Run: headless pygame with SDL's dummy video driver; simulated clock (each Clock.tick advances the game by its frame time, no real sleeping); random seed 0; keys injected as events and as key.get_pressed() state; mouse plan: one left click at the window centre at the start of phase 2, then a move to the lower-right quarter at the start of phase 3; restart key R tapped at the start of phases 3 and 4.
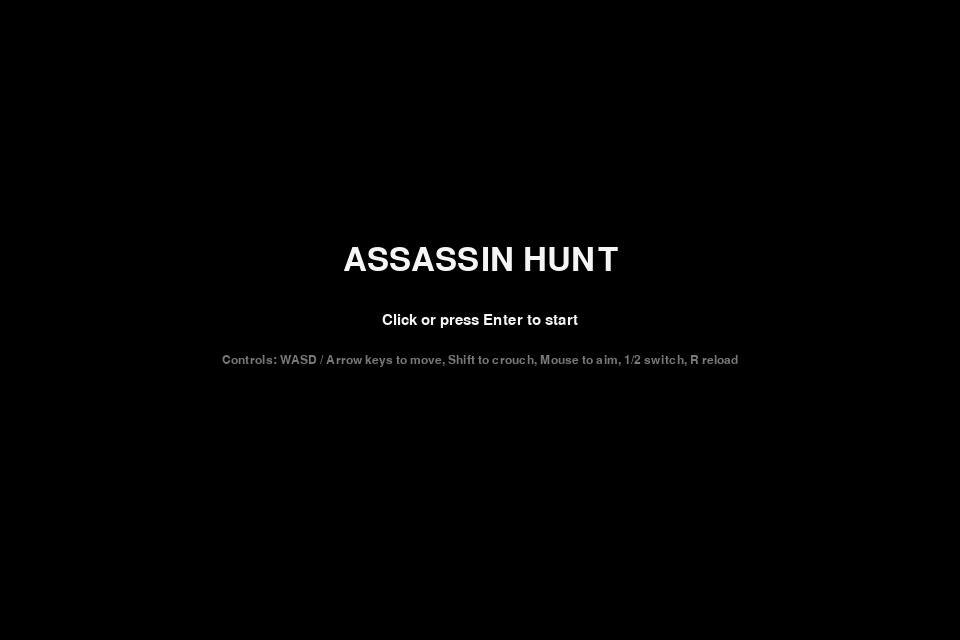
Frame 1 of 4 · flips 1–60 · no input
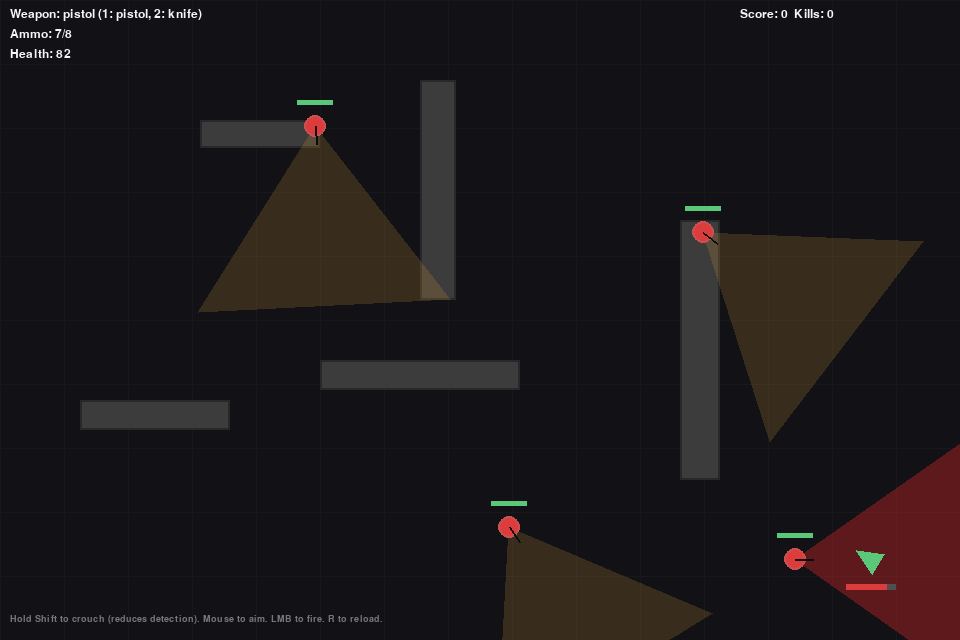
Frame 2 of 4 · flips 61–180 · clicked the window centre · tapped SPACE, RETURN · held RIGHT (→), D
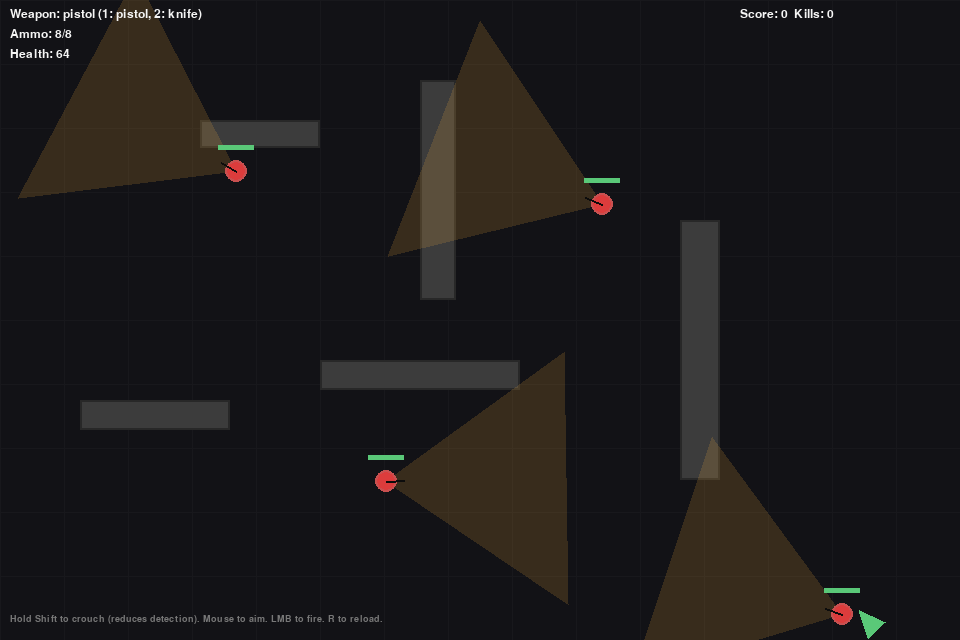
Frame 3 of 4 · flips 181–300 · moved the mouse to the lower-right quarter · tapped R · held DOWN (↓), S
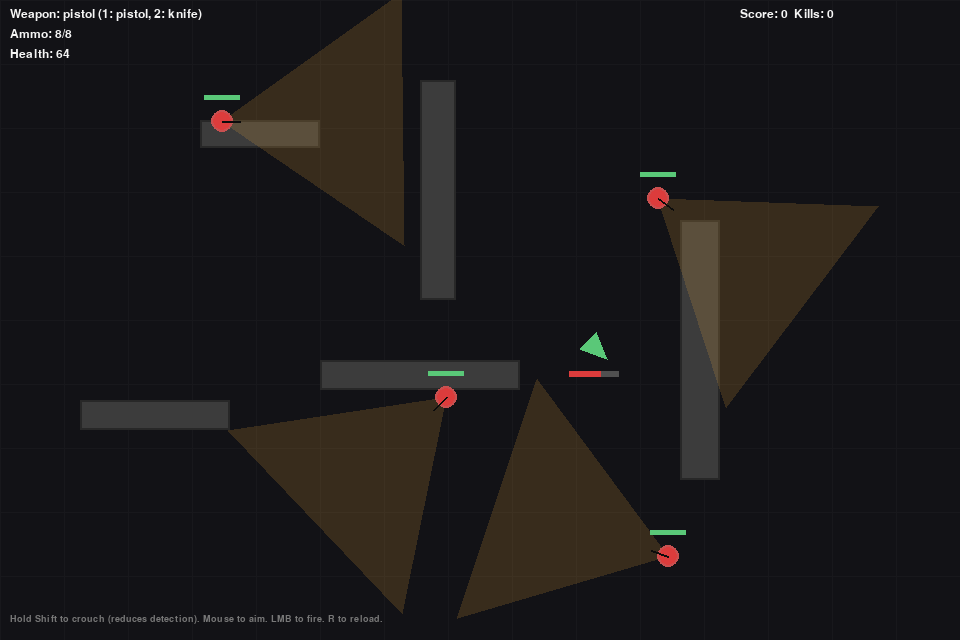
Frame 4 of 4 · flips 301–420 · tapped R · held LEFT (←), A, UP (↑), W

The pygame program that drew these frames:

# Assassin Hunt - simple top-down stealth/hunting game
# Save as game.py and run: python game.py
# Requires: pygame (pip install pygame)
import pygame
import math
import random
import sys
from collections import deque

# --- Config ---
SCREEN_WIDTH = 960
SCREEN_HEIGHT = 640
FPS = 60

PLAYER_SPEED = 3.4
PLAYER_SIZE = 18
PLAYER_HEALTH = 100

BULLET_SPEED = 12
BULLET_SIZE = 4
PISTOL_MAG = 8
PISTOL_RELOAD_MS = 1000
PISTOL_COOLDOWN_MS = 250

KNIFE_RANGE = 28
KNIFE_COOLDOWN_MS = 400

ENEMY_SPEED = 1.6
ENEMY_CHASE_SPEED = 2.2
ENEMY_FOV_DEG = 70
ENEMY_VIEW_DISTANCE = 220
ENEMY_HEALTH = 50
ENEMY_PATROL_PAUSE_MS = 800

OBSTACLES = [
    pygame.Rect(200, 120, 120, 28),
    pygame.Rect(420, 80, 36, 220),
    pygame.Rect(680, 220, 40, 260),
    pygame.Rect(80, 400, 150, 30),
    pygame.Rect(320, 360, 200, 30),
]

# Colors
WHITE = (245, 245, 245)
BLACK = (12, 12, 12)
RED = (220, 60, 60)
GREEN = (90, 200, 120)
YELLOW = (240, 200, 30)
DARK = (28, 28, 30)
GRAY = (120, 120, 120)
SHADOW = (18, 18, 22)

pygame.init()
screen = pygame.display.set_mode((SCREEN_WIDTH, SCREEN_HEIGHT))
pygame.display.set_caption("Assassin Hunt")
clock = pygame.time.Clock()
font = pygame.font.SysFont("Arial", 18)
big_font = pygame.font.SysFont("Arial", 46)

# --- Utilities ---
def draw_text(surf, text, x, y, color=WHITE, center=False, size=18):
    f = pygame.font.SysFont("Arial", size)
    r = f.render(text, True, color)
    rect = r.get_rect()
    if center:
        rect.center = (x, y)
    else:
        rect.topleft = (x, y)
    surf.blit(r, rect)

def vec_len(vx, vy):
    return math.hypot(vx, vy)

def normalize(vx, vy):
    l = vec_len(vx, vy)
    if l == 0: return 0, 0
    return vx / l, vy / l

def line_intersects_rect(p1, p2, rect):
    # Simple segment-rect intersection using clipping
    x1, y1 = p1; x2, y2 = p2
    # Check if either point inside rect
    if rect.collidepoint(x1, y1) or rect.collidepoint(x2, y2):
        return True
    # Check each rect edge
    edges = [
        ((rect.left, rect.top), (rect.right, rect.top)),
        ((rect.right, rect.top), (rect.right, rect.bottom)),
        ((rect.right, rect.bottom), (rect.left, rect.bottom)),
        ((rect.left, rect.bottom), (rect.left, rect.top)),
    ]
    for e1, e2 in edges:
        if segments_intersect((x1,y1), (x2,y2), e1, e2):
            return True
    return False

def segments_intersect(a1, a2, b1, b2):
    # Checks if segments a1-a2 and b1-b2 intersect
    def ccw(p1,p2,p3):
        return (p3[1]-p1[1])*(p2[0]-p1[0]) > (p2[1]-p1[1])*(p3[0]-p1[0])
    return (ccw(a1,b1,b2) != ccw(a2,b1,b2)) and (ccw(a1,a2,b1) != ccw(a1,a2,b2))

# --- Game Entities ---
class Bullet:
    def __init__(self, x, y, vx, vy, owner):
        self.x = x; self.y = y
        self.vx = vx; self.vy = vy
        self.owner = owner
        self.rect = pygame.Rect(self.x - BULLET_SIZE//2, self.y - BULLET_SIZE//2, BULLET_SIZE, BULLET_SIZE)
        self.alive = True

    def update(self, dt):
        self.x += self.vx * dt
        self.y += self.vy * dt
        self.rect.x = int(self.x - BULLET_SIZE//2); self.rect.y = int(self.y - BULLET_SIZE//2)
        if not (0 <= self.x <= SCREEN_WIDTH and 0 <= self.y <= SCREEN_HEIGHT):
            self.alive = False

    def draw(self, surf):
        pygame.draw.rect(surf, YELLOW, self.rect)

class Particle:
    def __init__(self, x, y, color, lifetime=20):
        self.x = x; self.y = y
        self.vx = random.uniform(-2,2); self.vy = random.uniform(-2,2)
        self.life = lifetime
        self.color = color

    def update(self):
        self.x += self.vx; self.y += self.vy
        self.vy += 0.12
        self.life -= 1

    def draw(self, surf):
        if self.life>0:
            pygame.draw.circle(surf, self.color, (int(self.x),int(self.y)), max(1, self.life//6))

class Player:
    def __init__(self):
        self.x = SCREEN_WIDTH//2; self.y = SCREEN_HEIGHT - 80
        self.size = PLAYER_SIZE
        self.health = PLAYER_HEALTH
        self.speed = PLAYER_SPEED
        self.crouch = False
        self.alive = True
        # weapons: pistol + knife
        self.weapon = "pistol"
        self.mag = PISTOL_MAG
        self.last_shot = -9999
        self.reloading = False
        self.reload_start = 0
        self.score = 0
        self.kills = 0

    def rect(self):
        return pygame.Rect(self.x - self.size//2, self.y - self.size//2, self.size, self.size)

    def update(self, dt, keys):
        vx = vy = 0
        speed = self.speed * (0.6 if self.crouch else 1.0)
        if keys[pygame.K_a] or keys[pygame.K_LEFT]:
            vx -= speed
        if keys[pygame.K_d] or keys[pygame.K_RIGHT]:
            vx += speed
        if keys[pygame.K_w] or keys[pygame.K_UP]:
            vy -= speed
        if keys[pygame.K_s] or keys[pygame.K_DOWN]:
            vy += speed
        if vx!=0 and vy!=0:
            vx *= 0.7071; vy *= 0.7071
        self.x = max(16, min(SCREEN_WIDTH-16, self.x + vx * dt))
        self.y = max(16, min(SCREEN_HEIGHT-16, self.y + vy * dt))

    def draw(self, surf, mouse_pos):
        # Draw player as a triangle pointing to mouse
        mx, my = mouse_pos
        angle = math.atan2(my - self.y, mx - self.x)
        pts = []
        r = self.size
        pts.append((self.x + math.cos(angle) * r, self.y + math.sin(angle) * r))
        pts.append((self.x + math.cos(angle + 2.2) * r*0.8, self.y + math.sin(angle + 2.2) * r*0.8))
        pts.append((self.x + math.cos(angle - 2.2) * r*0.8, self.y + math.sin(angle - 2.2) * r*0.8))
        pygame.draw.polygon(surf, GREEN if not self.crouch else (60,140,80), pts)
        # health bar
        bh = 6
        w = 50
        pygame.draw.rect(surf, (80,80,80), (self.x - w//2, self.y + r + 6, w, bh))
        pygame.draw.rect(surf, RED, (self.x - w//2, self.y + r + 6, int(w * (self.health/PLAYER_HEALTH)), bh))

    def shoot(self, target_x, target_y, now):
        if self.weapon == "pistol":
            if self.reloading:
                return None
            if now - self.last_shot < PISTOL_COOLDOWN_MS:
                return None
            if self.mag <= 0:
                # start reload
                self.reloading = True; self.reload_start = now
                return None
            dx = target_x - self.x; dy = target_y - self.y
            nx, ny = normalize(dx, dy)
            bx = self.x + nx * (self.size + 6)
            by = self.y + ny * (self.size + 6)
            self.last_shot = now
            self.mag -= 1
            vx = nx * BULLET_SPEED; vy = ny * BULLET_SPEED
            return Bullet(bx, by, vx, vy, owner="player")
        elif self.weapon == "knife":
            # melee: no projectile; handled elsewhere
            return None

    def reload(self, now):
        if self.reloading and now - self.reload_start >= PISTOL_RELOAD_MS:
            self.mag = PISTOL_MAG
            self.reloading = False

class Enemy:
    def __init__(self, x, y, waypoints):
        self.x = x; self.y = y
        self.size = 18
        self.waypoints = deque(waypoints)
        self.target = self.waypoints[0] if waypoints else (x,y)
        self.speed = ENEMY_SPEED
        self.state = "patrol"  # patrol, alert, chase, searching
        self.facing = 0.0
        self.health = ENEMY_HEALTH
        self.last_seen_time = 0
        self.pause_until = 0

    def rect(self):
        return pygame.Rect(self.x - self.size//2, self.y - self.size//2, self.size, self.size)

    def update(self, dt, player, obstacles, now):
        px, py = player.x, player.y
        # state transitions
        saw = self.can_see_player(player, obstacles)
        if saw:
            self.state = "chase"
            self.last_seen_time = now
        else:
            if self.state == "chase":
                # start searching
                self.state = "searching"
                self.pause_until = now + ENEMY_PATROL_PAUSE_MS
            elif self.state == "searching" and now > self.pause_until:
                self.state = "patrol"

        # movement
        if self.state == "patrol":
            tx, ty = self.target
            dx = tx - self.x; dy = ty - self.y
            dist = vec_len(dx,dy)
            if dist < 6:
                # move to next waypoint
                if len(self.waypoints) > 1:
                    self.waypoints.rotate(-1)
                self.target = self.waypoints[0]
            else:
                nx, ny = normalize(dx, dy)
                self.x += nx * self.speed * dt
                self.y += ny * self.speed * dt
                self.facing = math.atan2(ny, nx)
        elif self.state == "chase":
            dx = px - self.x; dy = py - self.y
            nx, ny = normalize(dx, dy)
            self.x += nx * ENEMY_CHASE_SPEED * dt
            self.y += ny * ENEMY_CHASE_SPEED * dt
            self.facing = math.atan2(ny, nx)
        elif self.state == "searching":
            # idle, look around
            self.facing += 0.02 * dt

    def can_see_player(self, player, obstacles):
        dx = player.x - self.x; dy = player.y - self.y
        dist = vec_len(dx, dy)
        if dist > ENEMY_VIEW_DISTANCE:
            return False
        # reduce detection if player crouches
        effective_view = ENEMY_VIEW_DISTANCE * (0.6 if player.crouch else 1.0)
        if dist > effective_view: return False
        forward_x = math.cos(self.facing); forward_y = math.sin(self.facing)
        nx, ny = normalize(dx, dy)
        dot = forward_x * nx + forward_y * ny
        angle = math.degrees(math.acos(max(-1,min(1,dot))))
        if angle > ENEMY_FOV_DEG/2:
            return False
        # Check obstacles blocking
        for obs in obstacles:
            if line_intersects_rect((self.x,self.y),(player.x,player.y), obs):
                return False
        return True

    def draw(self, surf):
        # body
        pygame.draw.circle(surf, (200,80,80), (int(self.x), int(self.y)), self.size//2 + 2)
        pygame.draw.circle(surf, RED, (int(self.x), int(self.y)), self.size//2)
        # facing line
        fx = self.x + math.cos(self.facing)* (self.size)
        fy = self.y + math.sin(self.facing)* (self.size)
        pygame.draw.line(surf, BLACK, (self.x, self.y), (fx, fy), 2)
        # health
        w = 36; bh=5
        pygame.draw.rect(surf, (40,40,40), (self.x - w//2, self.y - self.size - 8, w, bh))
        pygame.draw.rect(surf, GREEN, (self.x - w//2, self.y - self.size - 8, int(w*(self.health/ENEMY_HEALTH)), bh))

    def draw_vision(self, surf):
        # semi-transparent cone
        left_angle = self.facing - math.radians(ENEMY_FOV_DEG/2)
        right_angle = self.facing + math.radians(ENEMY_FOV_DEG/2)
        p1 = (self.x, self.y)
        p2 = (self.x + math.cos(left_angle)*ENEMY_VIEW_DISTANCE, self.y + math.sin(left_angle)*ENEMY_VIEW_DISTANCE)
        p3 = (self.x + math.cos(right_angle)*ENEMY_VIEW_DISTANCE, self.y + math.sin(right_angle)*ENEMY_VIEW_DISTANCE)
        pts = [p1, p2, p3]
        s = pygame.Surface((SCREEN_WIDTH, SCREEN_HEIGHT), pygame.SRCALPHA)
        color = (255,180,60,40) if self.state!="chase" else (255,40,40,80)
        pygame.draw.polygon(s, color, pts)
        surf.blit(s, (0,0))

# --- Game state & logic ---
def run_game():
    player = Player()
    bullets = []
    enemies = []
    particles = []
    now = pygame.time.get_ticks()
    # spawn enemies with simple waypoints
    enemies.append(Enemy(140, 120, [(140,120),(320,120),(320,220)]))
    enemies.append(Enemy(540, 180, [(540,180),(640,180),(740,260)]))
    enemies.append(Enemy(760, 520, [(760,520),(560,520),(560,420)]))
    enemies.append(Enemy(360, 480, [(360,480),(460,480),(460,380)]))

    state = "menu"
    last_time = pygame.time.get_ticks()
    running = True

    while running:
        dt_ms = clock.tick(FPS)
        dt = dt_ms / (1000/60)  # normalized to 60fps units
        now = pygame.time.get_ticks()
        mouse_x, mouse_y = pygame.mouse.get_pos()
        keys = pygame.key.get_pressed()

        for ev in pygame.event.get():
            if ev.type == pygame.QUIT:
                running = False
            if ev.type == pygame.KEYDOWN:
                if state == "menu" and ev.key == pygame.K_RETURN:
                    state = "playing"
                elif state == "gameover" and ev.key == pygame.K_RETURN:
                    # restart
                    return True  # signal restart
                elif ev.key == pygame.K_1:
                    player.weapon = "pistol"
                elif ev.key == pygame.K_2:
                    player.weapon = "knife"
                elif ev.key == pygame.K_r:
                    if player.weapon=="pistol":
                        player.reloading = True; player.reload_start = now
            if ev.type == pygame.MOUSEBUTTONDOWN:
                if state == "playing" and ev.button == 1:
                    proj = player.shoot(mouse_x, mouse_y, now)
                    if proj:
                        bullets.append(proj)
                if state == "menu" and ev.button == 1:
                    state = "playing"

        if state == "playing":
            player.crouch = keys[pygame.K_LSHIFT] or keys[pygame.K_RSHIFT]
            player.update(dt, keys)
            player.reload(now)

            # knife attack
            if player.weapon == "knife" and pygame.mouse.get_pressed()[0]:
                # melee, basic cooldown enforcement via last_shot
                if now - player.last_shot >= KNIFE_COOLDOWN_MS:
                    player.last_shot = now
                    for e in enemies:
                        if vec_len(e.x - player.x, e.y - player.y) <= KNIFE_RANGE:
                            e.health = 0
                            player.kills += 1
                            player.score += 150
                            # spawn particles
                            for _ in range(8):
                                particles.append(Particle(e.x, e.y, RED))
            # update bullets
            for b in bullets:
                b.update(1.0)
            bullets = [b for b in bullets if b.alive]

            # bullet collisions with obstacles / enemies
            for b in bullets:
                # obstacles
                for obs in OBSTACLES:
                    if obs.colliderect(b.rect):
                        b.alive = False
                        for _ in range(6):
                            particles.append(Particle(b.x, b.y, GRAY))
                # enemies
                for e in enemies:
                    if e.rect().colliderect(b.rect) and b.owner=="player":
                        e.health -= 40
                        b.alive = False
                        for _ in range(10):
                            particles.append(Particle(b.x, b.y, YELLOW))
                        if e.health <= 0:
                            player.score += 100
                            player.kills += 1

            # update enemies
            for e in enemies:
                e.update(dt, player, OBSTACLES, now)
                if e.state == "chase":
                    # if close, damage player
                    if vec_len(e.x - player.x, e.y - player.y) < 18 and now - getattr(e, "last_hit",0) > 500:
                        player.health -= 18
                        e.last_hit = now
                        for _ in range(6):
                            particles.append(Particle(player.x, player.y, RED))
                # enemy line of fire: simple chance to fire pistol when chasing (not implemented projectiles from enemy to keep it simple)
            enemies = [e for e in enemies if e.health > 0]

            # spawn small particles and update
            for p in particles:
                p.update()
            particles = [p for p in particles if p.life > 0]

            # check player death
            if player.health <= 0:
                state = "gameover"

        # -- Drawing --
        screen.fill(SHADOW)
        # Draw world grid / floor
        for y in range(0, SCREEN_HEIGHT, 64):
            pygame.draw.line(screen, (24,24,28), (0,y), (SCREEN_WIDTH,y), 1)
        for x in range(0, SCREEN_WIDTH, 64):
            pygame.draw.line(screen, (24,24,28), (x,0), (x,SCREEN_HEIGHT), 1)

        # Draw obstacles (cover)
        for obs in OBSTACLES:
            pygame.draw.rect(screen, (60,60,60), obs)
            pygame.draw.rect(screen, (40,40,40), obs, 2)

        # Draw enemies vision cones first (so it's under enemy)
        for e in enemies:
            e.draw_vision(screen)

        # Draw enemies
        for e in enemies:
            e.draw(screen)

        # Draw player
        if state == "playing":
            player.draw(screen, (mouse_x, mouse_y))

        # Draw bullets and particles
        for b in bullets:
            b.draw(screen)
        for p in particles:
            p.draw(screen)

        # HUD
        draw_text(screen, f"Weapon: {player.weapon} (1: pistol, 2: knife)", 10, 8)
        if player.weapon=="pistol":
            draw_text(screen, f"Ammo: {player.mag}/{PISTOL_MAG}" + (" (reloading)" if player.reloading else ""), 10, 28)
        draw_text(screen, f"Health: {player.health}", 10, 48)
        draw_text(screen, f"Score: {player.score}  Kills: {player.kills}", SCREEN_WIDTH - 220, 8)
        draw_text(screen, "Hold Shift to crouch (reduces detection). Mouse to aim. LMB to fire. R to reload.", 10, SCREEN_HEIGHT-26, color=GRAY, size=14)

        # State overlays
        if state == "menu":
            pygame.draw.rect(screen, (0,0,0,160), (0,0,SCREEN_WIDTH,SCREEN_HEIGHT))
            draw_text(screen, "ASSASSIN HUNT", SCREEN_WIDTH//2, SCREEN_HEIGHT//2 - 60, center=True, size=48, color=WHITE)
            draw_text(screen, "Click or press Enter to start", SCREEN_WIDTH//2, SCREEN_HEIGHT//2, center=True, size=22)
            draw_text(screen, "Controls: WASD / Arrow keys to move, Shift to crouch, Mouse to aim, 1/2 switch, R reload", SCREEN_WIDTH//2, SCREEN_HEIGHT//2 + 40, center=True, size=18, color=GRAY)
        if state == "gameover":
            pygame.draw.rect(screen, (0,0,0,180), (0,0,SCREEN_WIDTH,SCREEN_HEIGHT))
            draw_text(screen, "GAME OVER", SCREEN_WIDTH//2, SCREEN_HEIGHT//2 - 40, center=True, size=44, color=RED)
            draw_text(screen, f"Score: {player.score}   Kills: {player.kills}", SCREEN_WIDTH//2, SCREEN_HEIGHT//2 + 6, center=True, size=20)
            draw_text(screen, "Press Enter to restart", SCREEN_WIDTH//2, SCREEN_HEIGHT//2 + 48, center=True, size=18)

        pygame.display.flip()

    return False

if __name__ == "__main__":
    # loop to allow restart
    while True:
        restart = run_game()
        if not restart:
            break
    pygame.quit()
    sys.exit()
